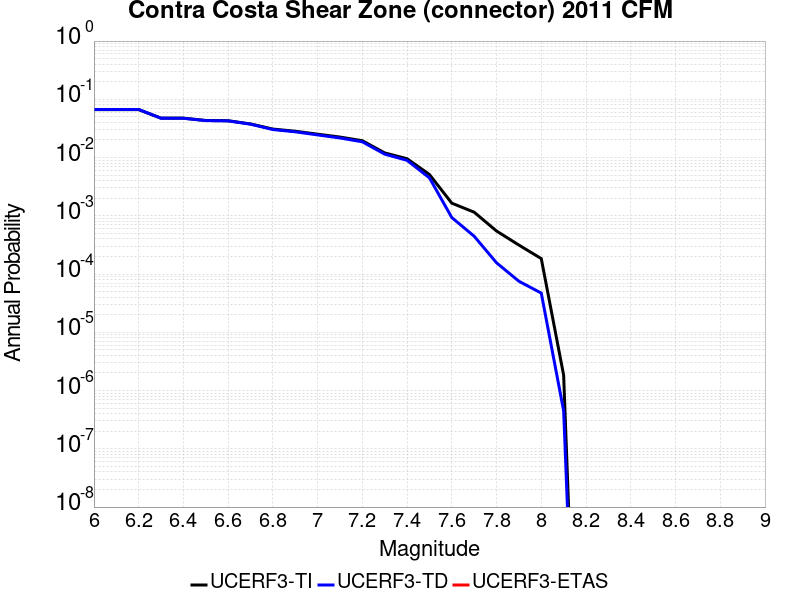

Source data for this figure (header and first rows):
Magnitude, UCERF3-TI Prob, UCERF3-TD Prob, UCERF3-ETAS Prob
6.0, 0.0665, 0.06699, 0.0
6.1, 0.0665, 0.06699, 0.0
6.2, 0.0665, 0.06699, 0.0
6.3, 0.04744, 0.04728, 0.0
6.4, 0.04744, 0.04728, 0.0
6.5, 0.04335, 0.04308, 0.0
6.6, 0.04289, 0.04262, 0.0
6.7, 0.03779, 0.0374, 0.0
6.8, 0.03085, 0.03028, 0.0
6.9, 0.02832, 0.02768, 0.0
7.0, 0.0252, 0.02448, 0.0
7.1, 0.02249, 0.02168, 0.0
7.2, 0.01945, 0.01864, 0.0
7.3, 0.01202, 0.01145, 0.0
7.4, 0.009544, 0.008966, 0.0
7.5, 0.005121, 0.004482, 0.0
7.6, 0.001648, 9.330092E-4, 0.0
7.7, 0.001154, 4.4583183E-4, 0.0
7.8, 5.4822315E-4, 1.5602435E-4, 0.0
7.9, 3.1455178E-4, 7.528048E-5, 0.0
8.0, 1.8422912E-4, 4.7124573E-5, 0.0
8.1, 1.8386799E-6, 4.503083E-7, 0.0
